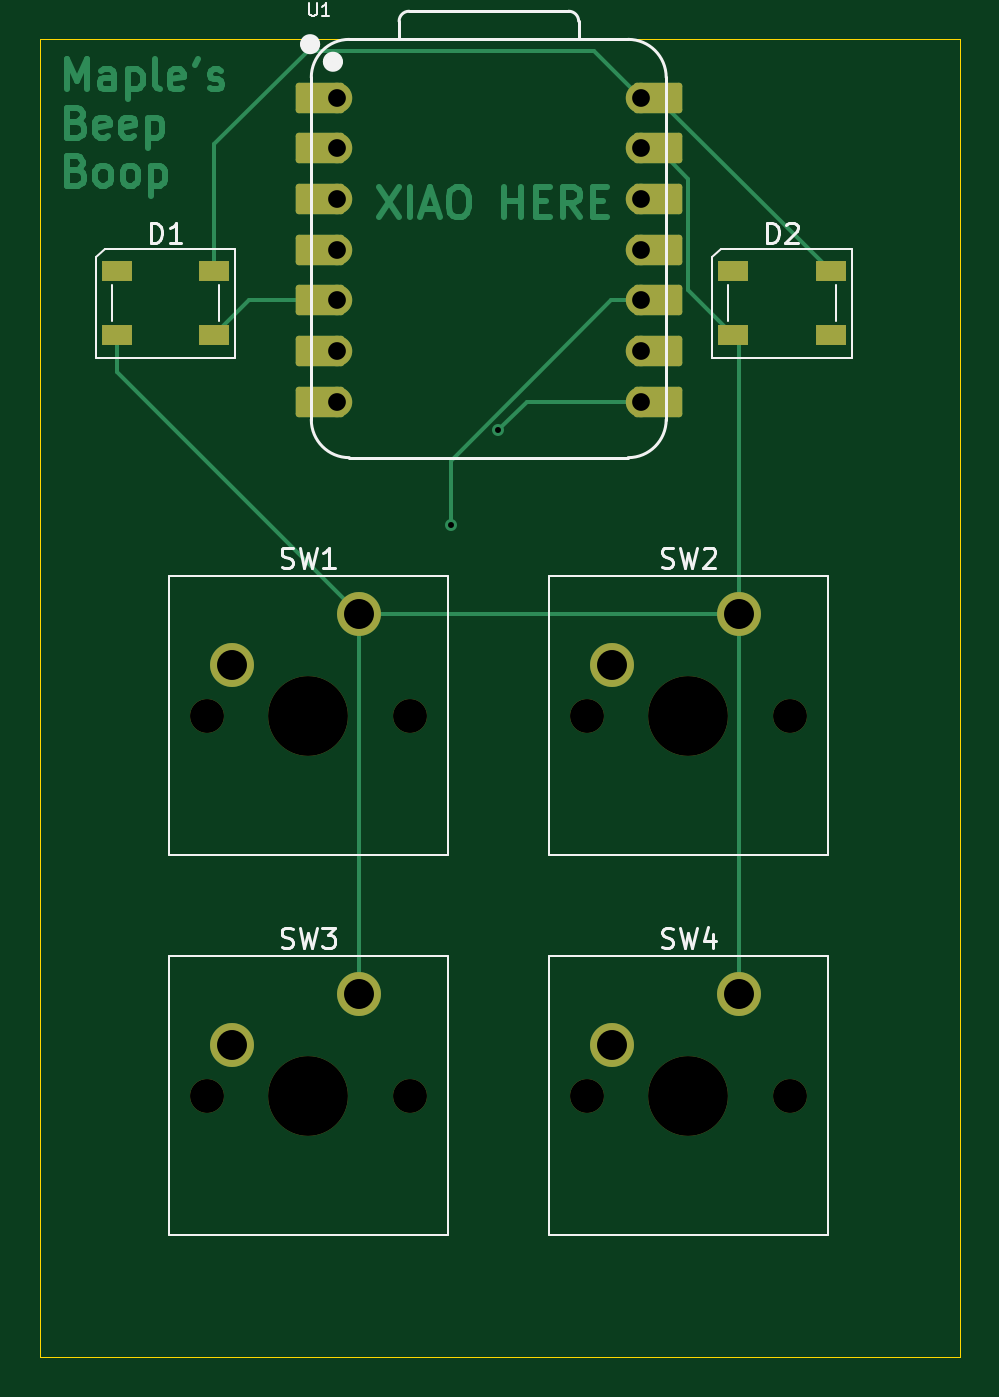
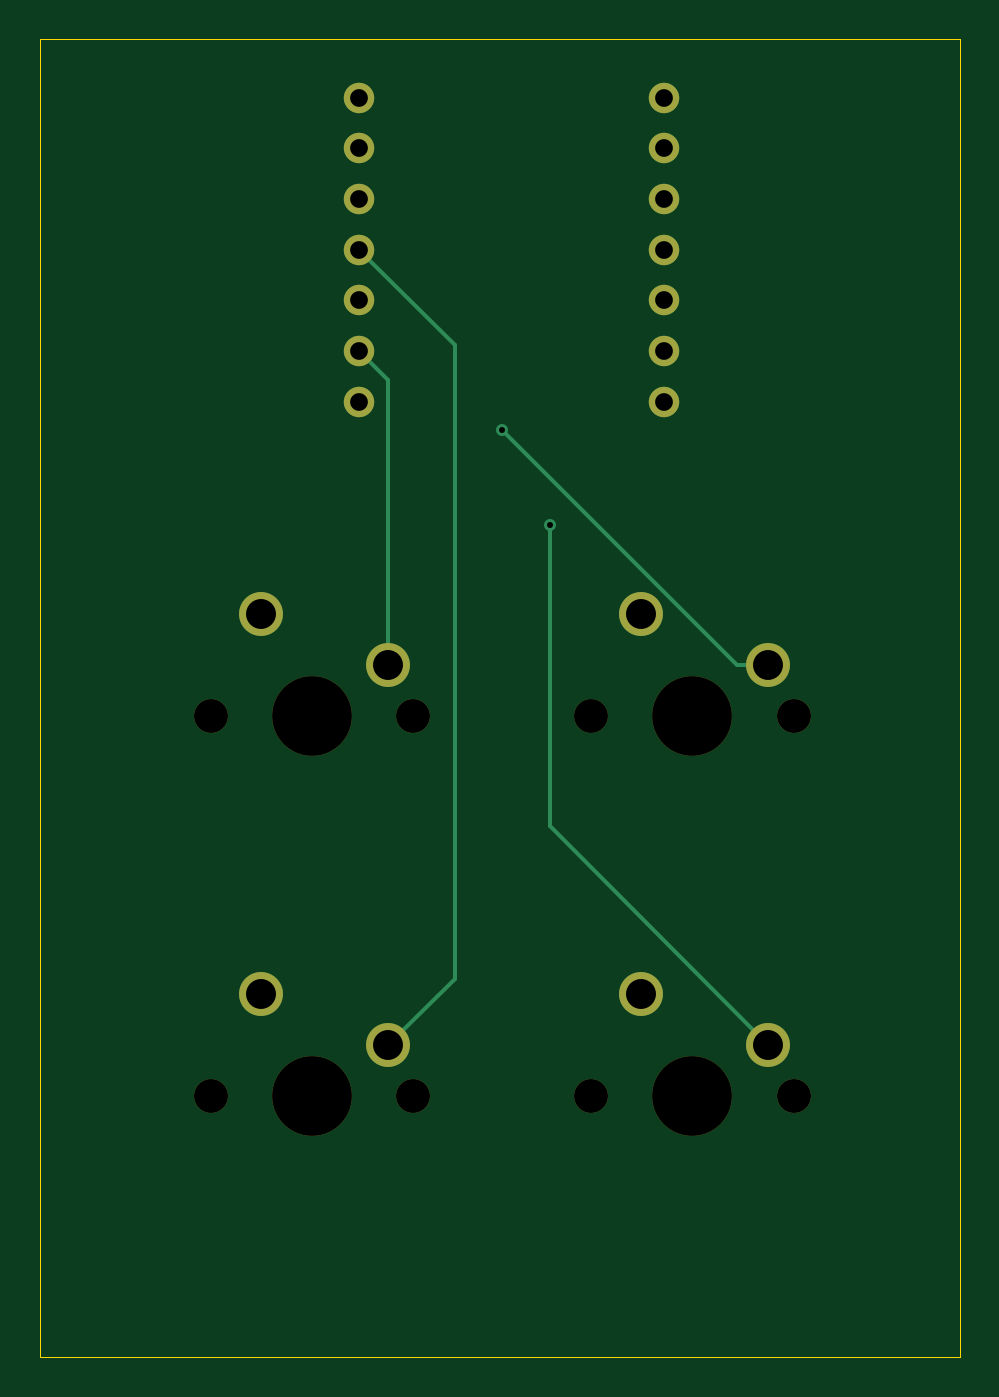
Circuit board: 11 layer files. Board 46.1 x 66.0 mm.
- bottom_copper: _autosave-hack pad-B_Cu.gbr (3312 bytes)
- bottom_mask: _autosave-hack pad-B_Mask.gbr (1664 bytes)
- paste: _autosave-hack pad-B_Paste.gbr (476 bytes)
- bottom_silk: _autosave-hack pad-B_Silkscreen.gbr (477 bytes)
- outline: _autosave-hack pad-Edge_Cuts.gbr (641 bytes)
- top_copper: _autosave-hack pad-F_Cu.gbr (17720 bytes)
- top_mask: _autosave-hack pad-F_Mask.gbr (3246 bytes)
- paste: _autosave-hack pad-F_Paste.gbr (757 bytes)
- top_silk: _autosave-hack pad-F_Silkscreen.gbr (12825 bytes)
- drill: _autosave-hack pad-NPTH.drl (643 bytes)
- drill: _autosave-hack pad-PTH.drl (895 bytes)

=== bottom_copper: _autosave-hack pad-B_Cu.gbr ===
%TF.GenerationSoftware,KiCad,Pcbnew,9.0.2*%
%TF.CreationDate,2025-06-25T23:30:19-04:00*%
%TF.ProjectId,_autosave-hack pad,5f617574-6f73-4617-9665-2d6861636b20,rev?*%
%TF.SameCoordinates,Original*%
%TF.FileFunction,Copper,L2,Bot*%
%TF.FilePolarity,Positive*%
%FSLAX46Y46*%
G04 Gerber Fmt 4.6, Leading zero omitted, Abs format (unit mm)*
G04 Created by KiCad (PCBNEW 9.0.2) date 2025-06-25 23:30:19*
%MOMM*%
%LPD*%
G01*
G04 APERTURE LIST*
%TA.AperFunction,ComponentPad*%
%ADD10C,2.200000*%
%TD*%
%TA.AperFunction,ComponentPad*%
%ADD11C,1.524000*%
%TD*%
%TA.AperFunction,ViaPad*%
%ADD12C,0.600000*%
%TD*%
%TA.AperFunction,Conductor*%
%ADD13C,0.200000*%
%TD*%
G04 APERTURE END LIST*
D10*
%TO.P,SW3,1,1*%
%TO.N,GND*%
X147796250Y-118745000D03*
%TO.P,SW3,2,2*%
%TO.N,Net-(U1-GPIO4{slash}MISO)*%
X141446250Y-121285000D03*
%TD*%
%TO.P,SW1,1,1*%
%TO.N,GND*%
X147796250Y-99695000D03*
%TO.P,SW1,2,2*%
%TO.N,Net-(U1-GPIO1{slash}RX)*%
X141446250Y-102235000D03*
%TD*%
%TO.P,SW4,1,1*%
%TO.N,GND*%
X166846250Y-118745000D03*
%TO.P,SW4,2,2*%
%TO.N,Net-(U1-GPIO3{slash}MOSI)*%
X160496250Y-121285000D03*
%TD*%
%TO.P,SW2,1,1*%
%TO.N,GND*%
X166846250Y-99695000D03*
%TO.P,SW2,2,2*%
%TO.N,Net-(U1-GPIO2{slash}SCK)*%
X160496250Y-102235000D03*
%TD*%
D11*
%TO.P,U1,1,GPIO26/ADC0/A0*%
%TO.N,unconnected-(U1-GPIO26{slash}ADC0{slash}A0-Pad1)*%
X146685000Y-73818750D03*
%TO.P,U1,2,GPIO27/ADC1/A1*%
%TO.N,unconnected-(U1-GPIO27{slash}ADC1{slash}A1-Pad2)*%
X146685000Y-76358750D03*
%TO.P,U1,3,GPIO28/ADC2/A2*%
%TO.N,unconnected-(U1-GPIO28{slash}ADC2{slash}A2-Pad3)*%
X146685000Y-78898750D03*
%TO.P,U1,4,GPIO29/ADC3/A3*%
%TO.N,unconnected-(U1-GPIO29{slash}ADC3{slash}A3-Pad4)*%
X146685000Y-81438750D03*
%TO.P,U1,5,GPIO6/SDA*%
%TO.N,Net-(D1-VDD)*%
X146685000Y-83978750D03*
%TO.P,U1,6,GPIO7/SCL*%
%TO.N,unconnected-(U1-GPIO7{slash}SCL-Pad6)*%
X146685000Y-86518750D03*
%TO.P,U1,7,GPIO0/TX*%
%TO.N,unconnected-(U1-GPIO0{slash}TX-Pad7)*%
X146685000Y-89058750D03*
%TO.P,U1,8,GPIO1/RX*%
%TO.N,Net-(U1-GPIO1{slash}RX)*%
X161925000Y-89058750D03*
%TO.P,U1,9,GPIO2/SCK*%
%TO.N,Net-(U1-GPIO2{slash}SCK)*%
X161925000Y-86518750D03*
%TO.P,U1,10,GPIO4/MISO*%
%TO.N,Net-(U1-GPIO4{slash}MISO)*%
X161925000Y-83978750D03*
%TO.P,U1,11,GPIO3/MOSI*%
%TO.N,Net-(U1-GPIO3{slash}MOSI)*%
X161925000Y-81438750D03*
%TO.P,U1,12,3V3*%
%TO.N,unconnected-(U1-3V3-Pad12)*%
X161925000Y-78898750D03*
%TO.P,U1,13,GND*%
%TO.N,GND*%
X161925000Y-76358750D03*
%TO.P,U1,14,VBUS*%
%TO.N,+5V*%
X161925000Y-73818750D03*
%TD*%
D12*
%TO.N,Net-(U1-GPIO1{slash}RX)*%
X154781250Y-90487500D03*
%TO.N,Net-(U1-GPIO4{slash}MISO)*%
X152400000Y-95250000D03*
%TD*%
D13*
%TO.N,Net-(U1-GPIO1{slash}RX)*%
X141446250Y-102235000D02*
X143033750Y-102235000D01*
X143033750Y-102235000D02*
X154781250Y-90487500D01*
%TO.N,Net-(U1-GPIO2{slash}SCK)*%
X160496250Y-87947500D02*
X161925000Y-86518750D01*
X160496250Y-102235000D02*
X160496250Y-87947500D01*
%TO.N,Net-(U1-GPIO4{slash}MISO)*%
X141446250Y-121285000D02*
X152400000Y-110331250D01*
X152400000Y-110331250D02*
X152400000Y-95250000D01*
%TO.N,Net-(U1-GPIO3{slash}MOSI)*%
X157162500Y-117951250D02*
X157162500Y-86201250D01*
X157162500Y-86201250D02*
X161925000Y-81438750D01*
X160496250Y-121285000D02*
X157162500Y-117951250D01*
%TD*%
M02*

=== bottom_mask: _autosave-hack pad-B_Mask.gbr ===
%TF.GenerationSoftware,KiCad,Pcbnew,9.0.2*%
%TF.CreationDate,2025-06-25T23:30:19-04:00*%
%TF.ProjectId,_autosave-hack pad,5f617574-6f73-4617-9665-2d6861636b20,rev?*%
%TF.SameCoordinates,Original*%
%TF.FileFunction,Soldermask,Bot*%
%TF.FilePolarity,Negative*%
%FSLAX46Y46*%
G04 Gerber Fmt 4.6, Leading zero omitted, Abs format (unit mm)*
G04 Created by KiCad (PCBNEW 9.0.2) date 2025-06-25 23:30:19*
%MOMM*%
%LPD*%
G01*
G04 APERTURE LIST*
%ADD10C,1.700000*%
%ADD11C,4.000000*%
%ADD12C,2.200000*%
%ADD13C,1.524000*%
G04 APERTURE END LIST*
D10*
%TO.C,SW3*%
X140176250Y-123825000D03*
D11*
X145256250Y-123825000D03*
D10*
X150336250Y-123825000D03*
D12*
X147796250Y-118745000D03*
X141446250Y-121285000D03*
%TD*%
D10*
%TO.C,SW1*%
X140176250Y-104775000D03*
D11*
X145256250Y-104775000D03*
D10*
X150336250Y-104775000D03*
D12*
X147796250Y-99695000D03*
X141446250Y-102235000D03*
%TD*%
D10*
%TO.C,SW4*%
X159226250Y-123825000D03*
D11*
X164306250Y-123825000D03*
D10*
X169386250Y-123825000D03*
D12*
X166846250Y-118745000D03*
X160496250Y-121285000D03*
%TD*%
D10*
%TO.C,SW2*%
X159226250Y-104775000D03*
D11*
X164306250Y-104775000D03*
D10*
X169386250Y-104775000D03*
D12*
X166846250Y-99695000D03*
X160496250Y-102235000D03*
%TD*%
D13*
%TO.C,U1*%
X146685000Y-73818750D03*
X146685000Y-76358750D03*
X146685000Y-78898750D03*
X146685000Y-81438750D03*
X146685000Y-83978750D03*
X146685000Y-86518750D03*
X146685000Y-89058750D03*
X161925000Y-89058750D03*
X161925000Y-86518750D03*
X161925000Y-83978750D03*
X161925000Y-81438750D03*
X161925000Y-78898750D03*
X161925000Y-76358750D03*
X161925000Y-73818750D03*
%TD*%
M02*

=== paste: _autosave-hack pad-B_Paste.gbr ===
%TF.GenerationSoftware,KiCad,Pcbnew,9.0.2*%
%TF.CreationDate,2025-06-25T23:30:19-04:00*%
%TF.ProjectId,_autosave-hack pad,5f617574-6f73-4617-9665-2d6861636b20,rev?*%
%TF.SameCoordinates,Original*%
%TF.FileFunction,Paste,Bot*%
%TF.FilePolarity,Positive*%
%FSLAX46Y46*%
G04 Gerber Fmt 4.6, Leading zero omitted, Abs format (unit mm)*
G04 Created by KiCad (PCBNEW 9.0.2) date 2025-06-25 23:30:19*
%MOMM*%
%LPD*%
G01*
G04 APERTURE LIST*
G04 APERTURE END LIST*
M02*

=== bottom_silk: _autosave-hack pad-B_Silkscreen.gbr ===
%TF.GenerationSoftware,KiCad,Pcbnew,9.0.2*%
%TF.CreationDate,2025-06-25T23:30:19-04:00*%
%TF.ProjectId,_autosave-hack pad,5f617574-6f73-4617-9665-2d6861636b20,rev?*%
%TF.SameCoordinates,Original*%
%TF.FileFunction,Legend,Bot*%
%TF.FilePolarity,Positive*%
%FSLAX46Y46*%
G04 Gerber Fmt 4.6, Leading zero omitted, Abs format (unit mm)*
G04 Created by KiCad (PCBNEW 9.0.2) date 2025-06-25 23:30:19*
%MOMM*%
%LPD*%
G01*
G04 APERTURE LIST*
G04 APERTURE END LIST*
M02*

=== outline: _autosave-hack pad-Edge_Cuts.gbr ===
%TF.GenerationSoftware,KiCad,Pcbnew,9.0.2*%
%TF.CreationDate,2025-06-25T23:30:19-04:00*%
%TF.ProjectId,_autosave-hack pad,5f617574-6f73-4617-9665-2d6861636b20,rev?*%
%TF.SameCoordinates,Original*%
%TF.FileFunction,Profile,NP*%
%FSLAX46Y46*%
G04 Gerber Fmt 4.6, Leading zero omitted, Abs format (unit mm)*
G04 Created by KiCad (PCBNEW 9.0.2) date 2025-06-25 23:30:19*
%MOMM*%
%LPD*%
G01*
G04 APERTURE LIST*
%TA.AperFunction,Profile*%
%ADD10C,0.050000*%
%TD*%
G04 APERTURE END LIST*
D10*
X131826000Y-70866000D02*
X177927000Y-70866000D01*
X177927000Y-136906000D01*
X131826000Y-136906000D01*
X131826000Y-70866000D01*
M02*

=== top_copper: _autosave-hack pad-F_Cu.gbr (17720 bytes, source omitted) ===
=== top_mask: _autosave-hack pad-F_Mask.gbr ===
%TF.GenerationSoftware,KiCad,Pcbnew,9.0.2*%
%TF.CreationDate,2025-06-25T23:30:19-04:00*%
%TF.ProjectId,_autosave-hack pad,5f617574-6f73-4617-9665-2d6861636b20,rev?*%
%TF.SameCoordinates,Original*%
%TF.FileFunction,Soldermask,Top*%
%TF.FilePolarity,Negative*%
%FSLAX46Y46*%
G04 Gerber Fmt 4.6, Leading zero omitted, Abs format (unit mm)*
G04 Created by KiCad (PCBNEW 9.0.2) date 2025-06-25 23:30:19*
%MOMM*%
%LPD*%
G01*
G04 APERTURE LIST*
G04 Aperture macros list*
%AMRoundRect*
0 Rectangle with rounded corners*
0 $1 Rounding radius*
0 $2 $3 $4 $5 $6 $7 $8 $9 X,Y pos of 4 corners*
0 Add a 4 corners polygon primitive as box body*
4,1,4,$2,$3,$4,$5,$6,$7,$8,$9,$2,$3,0*
0 Add four circle primitives for the rounded corners*
1,1,$1+$1,$2,$3*
1,1,$1+$1,$4,$5*
1,1,$1+$1,$6,$7*
1,1,$1+$1,$8,$9*
0 Add four rect primitives between the rounded corners*
20,1,$1+$1,$2,$3,$4,$5,0*
20,1,$1+$1,$4,$5,$6,$7,0*
20,1,$1+$1,$6,$7,$8,$9,0*
20,1,$1+$1,$8,$9,$2,$3,0*%
G04 Aperture macros list end*
%ADD10C,1.700000*%
%ADD11C,4.000000*%
%ADD12C,2.200000*%
%ADD13R,1.500000X1.000000*%
%ADD14RoundRect,0.152400X1.063600X0.609600X-1.063600X0.609600X-1.063600X-0.609600X1.063600X-0.609600X0*%
%ADD15C,1.524000*%
%ADD16RoundRect,0.152400X-1.063600X-0.609600X1.063600X-0.609600X1.063600X0.609600X-1.063600X0.609600X0*%
G04 APERTURE END LIST*
D10*
%TO.C,SW3*%
X140176250Y-123825000D03*
D11*
X145256250Y-123825000D03*
D10*
X150336250Y-123825000D03*
D12*
X147796250Y-118745000D03*
X141446250Y-121285000D03*
%TD*%
D10*
%TO.C,SW1*%
X140176250Y-104775000D03*
D11*
X145256250Y-104775000D03*
D10*
X150336250Y-104775000D03*
D12*
X147796250Y-99695000D03*
X141446250Y-102235000D03*
%TD*%
D10*
%TO.C,SW4*%
X159226250Y-123825000D03*
D11*
X164306250Y-123825000D03*
D10*
X169386250Y-123825000D03*
D12*
X166846250Y-118745000D03*
X160496250Y-121285000D03*
%TD*%
D13*
%TO.C,D2*%
X166550000Y-82525000D03*
X166550000Y-85725000D03*
X171450000Y-85725000D03*
X171450000Y-82525000D03*
%TD*%
D10*
%TO.C,SW2*%
X159226250Y-104775000D03*
D11*
X164306250Y-104775000D03*
D10*
X169386250Y-104775000D03*
D12*
X166846250Y-99695000D03*
X160496250Y-102235000D03*
%TD*%
D14*
%TO.C,U1*%
X145850000Y-73818750D03*
D15*
X146685000Y-73818750D03*
D14*
X145850000Y-76358750D03*
D15*
X146685000Y-76358750D03*
D14*
X145850000Y-78898750D03*
D15*
X146685000Y-78898750D03*
D14*
X145850000Y-81438750D03*
D15*
X146685000Y-81438750D03*
D14*
X145850000Y-83978750D03*
D15*
X146685000Y-83978750D03*
D14*
X145850000Y-86518750D03*
D15*
X146685000Y-86518750D03*
D14*
X145850000Y-89058750D03*
D15*
X146685000Y-89058750D03*
X161925000Y-89058750D03*
D16*
X162760000Y-89058750D03*
D15*
X161925000Y-86518750D03*
D16*
X162760000Y-86518750D03*
D15*
X161925000Y-83978750D03*
D16*
X162760000Y-83978750D03*
D15*
X161925000Y-81438750D03*
D16*
X162760000Y-81438750D03*
D15*
X161925000Y-78898750D03*
D16*
X162760000Y-78898750D03*
D15*
X161925000Y-76358750D03*
D16*
X162760000Y-76358750D03*
D15*
X161925000Y-73818750D03*
D16*
X162760000Y-73818750D03*
%TD*%
D13*
%TO.C,D1*%
X135662500Y-82525000D03*
X135662500Y-85725000D03*
X140562500Y-85725000D03*
X140562500Y-82525000D03*
%TD*%
M02*

=== paste: _autosave-hack pad-F_Paste.gbr ===
%TF.GenerationSoftware,KiCad,Pcbnew,9.0.2*%
%TF.CreationDate,2025-06-25T23:30:19-04:00*%
%TF.ProjectId,_autosave-hack pad,5f617574-6f73-4617-9665-2d6861636b20,rev?*%
%TF.SameCoordinates,Original*%
%TF.FileFunction,Paste,Top*%
%TF.FilePolarity,Positive*%
%FSLAX46Y46*%
G04 Gerber Fmt 4.6, Leading zero omitted, Abs format (unit mm)*
G04 Created by KiCad (PCBNEW 9.0.2) date 2025-06-25 23:30:19*
%MOMM*%
%LPD*%
G01*
G04 APERTURE LIST*
%ADD10R,1.500000X1.000000*%
G04 APERTURE END LIST*
D10*
%TO.C,D2*%
X166550000Y-82525000D03*
X166550000Y-85725000D03*
X171450000Y-85725000D03*
X171450000Y-82525000D03*
%TD*%
%TO.C,D1*%
X135662500Y-82525000D03*
X135662500Y-85725000D03*
X140562500Y-85725000D03*
X140562500Y-82525000D03*
%TD*%
M02*

=== top_silk: _autosave-hack pad-F_Silkscreen.gbr (12825 bytes, source omitted) ===
=== drill: _autosave-hack pad-NPTH.drl ===
M48
; DRILL file {KiCad 9.0.2} date 2025-06-25T23:30:48-0400
; FORMAT={-:-/ absolute / metric / decimal}
; #@! TF.CreationDate,2025-06-25T23:30:48-04:00
; #@! TF.GenerationSoftware,Kicad,Pcbnew,9.0.2
; #@! TF.FileFunction,NonPlated,1,2,NPTH
FMAT,2
METRIC
; #@! TA.AperFunction,NonPlated,NPTH,ComponentDrill
T1C1.700
; #@! TA.AperFunction,NonPlated,NPTH,ComponentDrill
T2C4.000
%
G90
G05
T1
X140.176Y-104.775
X140.176Y-123.825
X150.336Y-104.775
X150.336Y-123.825
X159.226Y-104.775
X159.226Y-123.825
X169.386Y-104.775
X169.386Y-123.825
T2
X145.256Y-104.775
X145.256Y-123.825
X164.306Y-104.775
X164.306Y-123.825
M30

=== drill: _autosave-hack pad-PTH.drl ===
M48
; DRILL file {KiCad 9.0.2} date 2025-06-25T23:30:48-0400
; FORMAT={-:-/ absolute / metric / decimal}
; #@! TF.CreationDate,2025-06-25T23:30:48-04:00
; #@! TF.GenerationSoftware,Kicad,Pcbnew,9.0.2
; #@! TF.FileFunction,Plated,1,2,PTH
FMAT,2
METRIC
; #@! TA.AperFunction,Plated,PTH,ViaDrill
T1C0.300
; #@! TA.AperFunction,Plated,PTH,ComponentDrill
T2C0.889
; #@! TA.AperFunction,Plated,PTH,ComponentDrill
T3C1.500
%
G90
G05
T1
X152.4Y-95.25
X154.781Y-90.487
T2
X146.685Y-73.819
X146.685Y-76.359
X146.685Y-78.899
X146.685Y-81.439
X146.685Y-83.979
X146.685Y-86.519
X146.685Y-89.059
X161.925Y-73.819
X161.925Y-76.359
X161.925Y-78.899
X161.925Y-81.439
X161.925Y-83.979
X161.925Y-86.519
X161.925Y-89.059
T3
X141.446Y-102.235
X141.446Y-121.285
X147.796Y-99.695
X147.796Y-118.745
X160.496Y-102.235
X160.496Y-121.285
X166.846Y-99.695
X166.846Y-118.745
M30

